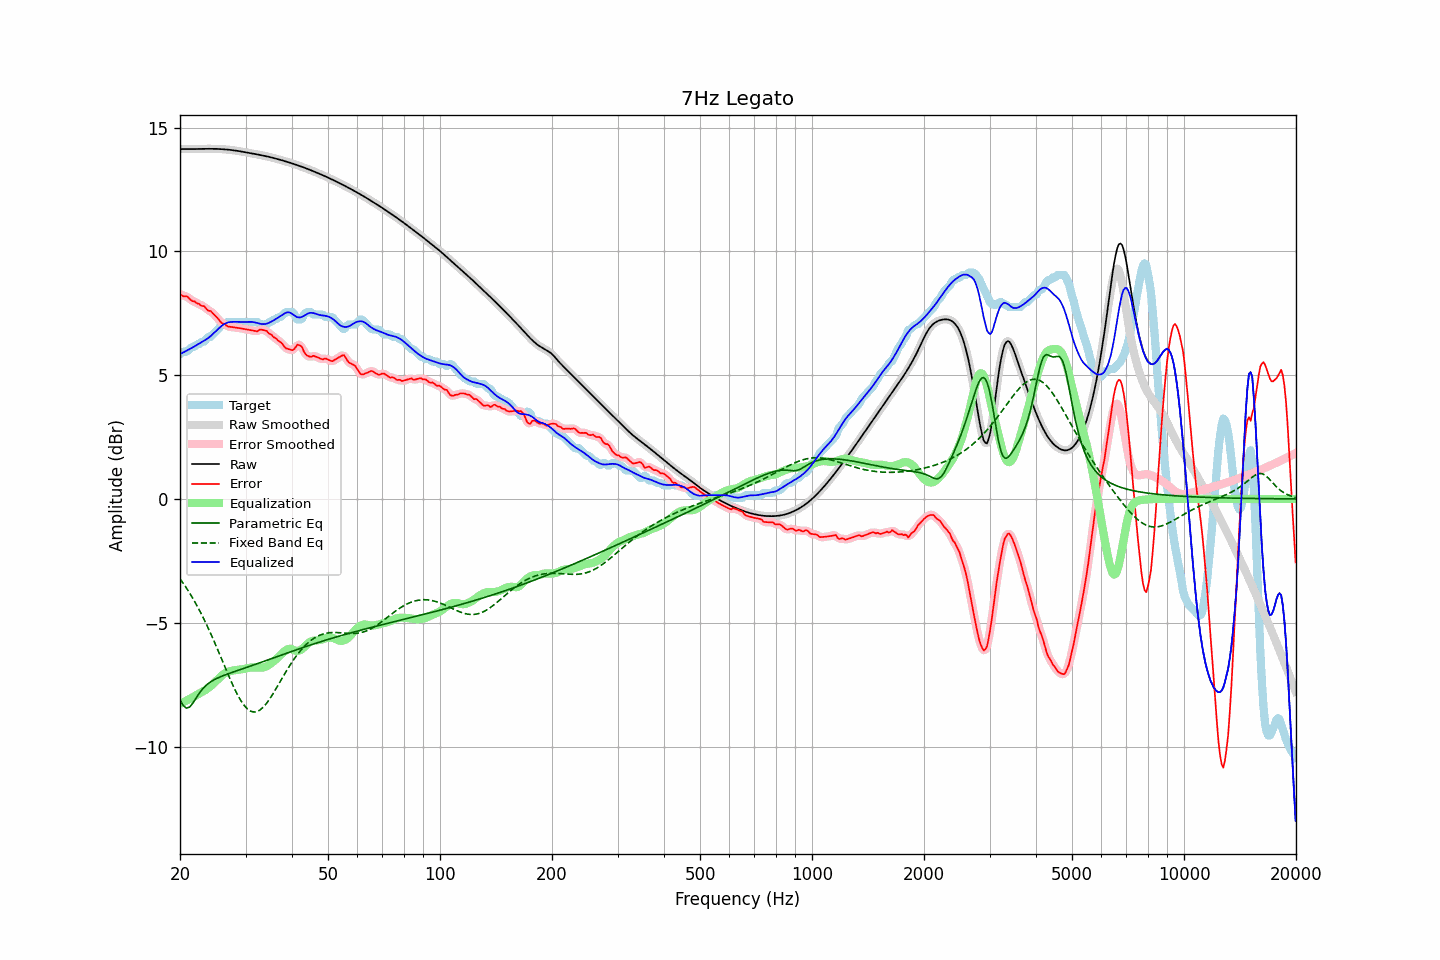

Values plotted in this chart, from the file beside it:
frequency, raw, error, smoothed, error_smoothed, equalization, parametric_eq, fixed_band_eq, equalized_raw, equalized_smoothed, target
20.00, 14.13, 8.28, 14.13, 8.27, -8.28, -8.12, -3.22, 5.85, 5.85, 5.85
20.20, 14.13, 8.23, 14.13, 8.24, -8.25, -8.23, -3.31, 5.88, 5.88, 5.90
20.40, 14.13, 8.19, 14.13, 8.22, -8.21, -8.34, -3.40, 5.92, 5.92, 5.95
20.61, 14.13, 8.19, 14.13, 8.19, -8.18, -8.40, -3.50, 5.95, 5.95, 5.95
20.81, 14.13, 8.19, 14.13, 8.17, -8.15, -8.45, -3.60, 5.98, 5.98, 5.95
21.02, 14.13, 8.14, 14.13, 8.14, -8.11, -8.43, -3.70, 6.02, 6.02, 5.99
21.23, 14.13, 8.08, 14.13, 8.08, -8.08, -8.41, -3.80, 6.05, 6.05, 6.05
21.44, 14.13, 8.02, 14.13, 8.03, -8.04, -8.33, -3.91, 6.09, 6.09, 6.11
21.66, 14.13, 7.98, 14.13, 7.99, -8.01, -8.25, -4.02, 6.12, 6.12, 6.15
21.87, 14.13, 7.99, 14.13, 7.96, -7.97, -8.15, -4.13, 6.16, 6.16, 6.15
22.09, 14.13, 7.92, 14.13, 7.94, -7.93, -8.04, -4.25, 6.20, 6.20, 6.21
22.31, 14.14, 7.89, 14.14, 7.90, -7.90, -7.94, -4.37, 6.24, 6.24, 6.25
22.54, 14.14, 7.88, 14.14, 7.85, -7.86, -7.85, -4.49, 6.28, 6.28, 6.26
22.76, 14.14, 7.80, 14.14, 7.83, -7.83, -7.76, -4.61, 6.31, 6.31, 6.33
22.99, 14.14, 7.79, 14.14, 7.80, -7.79, -7.68, -4.74, 6.35, 6.35, 6.35
23.22, 14.14, 7.79, 14.14, 7.76, -7.75, -7.61, -4.87, 6.39, 6.39, 6.35
23.45, 14.14, 7.71, 14.14, 7.71, -7.71, -7.54, -5.00, 6.43, 6.43, 6.43
23.69, 14.14, 7.63, 14.14, 7.66, -7.67, -7.49, -5.14, 6.48, 6.47, 6.51
23.92, 14.14, 7.60, 14.14, 7.61, -7.62, -7.44, -5.28, 6.52, 6.52, 6.55
24.16, 14.14, 7.60, 14.14, 7.57, -7.57, -7.39, -5.43, 6.57, 6.57, 6.55
24.40, 14.14, 7.53, 14.14, 7.53, -7.51, -7.35, -5.57, 6.63, 6.63, 6.61
24.65, 14.14, 7.46, 14.14, 7.47, -7.45, -7.31, -5.72, 6.69, 6.69, 6.68
24.89, 14.14, 7.39, 14.14, 7.39, -7.38, -7.28, -5.87, 6.76, 6.76, 6.74
25.14, 14.14, 7.33, 14.14, 7.33, -7.32, -7.25, -6.02, 6.82, 6.82, 6.81
25.39, 14.13, 7.26, 14.13, 7.25, -7.26, -7.22, -6.17, 6.88, 6.88, 6.88
25.65, 14.13, 7.17, 14.13, 7.18, -7.19, -7.19, -6.33, 6.94, 6.94, 6.96
25.91, 14.13, 7.10, 14.13, 7.12, -7.13, -7.16, -6.48, 6.99, 6.99, 7.02
26.16, 14.12, 7.08, 14.12, 7.08, -7.08, -7.14, -6.64, 7.04, 7.04, 7.05
26.43, 14.12, 7.07, 14.12, 7.04, -7.04, -7.11, -6.79, 7.08, 7.08, 7.05
26.69, 14.11, 6.99, 14.11, 7.00, -7.00, -7.09, -6.95, 7.11, 7.11, 7.12
26.96, 14.11, 6.96, 14.11, 6.97, -6.98, -7.06, -7.10, 7.13, 7.13, 7.15
27.23, 14.10, 6.95, 14.10, 6.95, -6.96, -7.04, -7.25, 7.14, 7.14, 7.15
27.50, 14.09, 6.94, 14.09, 6.94, -6.94, -7.02, -7.40, 7.15, 7.15, 7.15
27.77, 14.08, 6.94, 14.08, 6.94, -6.93, -6.99, -7.54, 7.15, 7.15, 7.15
28.05, 14.07, 6.93, 14.07, 6.93, -6.92, -6.97, -7.68, 7.15, 7.15, 7.15
28.33, 14.07, 6.92, 14.07, 6.92, -6.91, -6.95, -7.81, 7.15, 7.15, 7.15
28.62, 14.06, 6.91, 14.06, 6.91, -6.90, -6.93, -7.94, 7.15, 7.15, 7.15
28.90, 14.04, 6.90, 14.04, 6.90, -6.90, -6.91, -8.05, 7.15, 7.15, 7.15
29.19, 14.03, 6.89, 14.03, 6.89, -6.89, -6.88, -8.16, 7.15, 7.15, 7.15
29.48, 14.02, 6.87, 14.02, 6.87, -6.88, -6.86, -8.26, 7.15, 7.15, 7.15
29.78, 14.01, 6.86, 14.01, 6.86, -6.86, -6.84, -8.35, 7.15, 7.15, 7.15
30.08, 14.00, 6.85, 14.00, 6.85, -6.85, -6.82, -8.42, 7.15, 7.15, 7.15
30.38, 13.99, 6.84, 13.99, 6.84, -6.84, -6.79, -8.49, 7.15, 7.15, 7.15
30.68, 13.98, 6.83, 13.98, 6.83, -6.82, -6.77, -8.53, 7.15, 7.15, 7.15
30.99, 13.96, 6.82, 13.96, 6.82, -6.81, -6.75, -8.57, 7.15, 7.15, 7.15
31.30, 13.95, 6.81, 13.95, 6.81, -6.81, -6.73, -8.59, 7.15, 7.15, 7.15
31.61, 13.94, 6.79, 13.94, 6.79, -6.80, -6.70, -8.61, 7.14, 7.14, 7.15
31.93, 13.93, 6.78, 13.93, 6.78, -6.81, -6.68, -8.60, 7.12, 7.12, 7.15
32.24, 13.92, 6.77, 13.92, 6.79, -6.81, -6.66, -8.59, 7.11, 7.11, 7.15
32.57, 13.90, 6.81, 13.90, 6.81, -6.81, -6.63, -8.55, 7.09, 7.09, 7.09
32.89, 13.89, 6.84, 13.89, 6.83, -6.82, -6.61, -8.51, 7.07, 7.07, 7.05
33.22, 13.88, 6.83, 13.88, 6.83, -6.81, -6.59, -8.46, 7.06, 7.06, 7.05
33.55, 13.86, 6.82, 13.86, 6.83, -6.80, -6.56, -8.40, 7.06, 7.06, 7.05
33.89, 13.85, 6.80, 13.85, 6.80, -6.79, -6.54, -8.32, 7.06, 7.06, 7.05
34.23, 13.84, 6.78, 13.84, 6.76, -6.76, -6.52, -8.24, 7.08, 7.08, 7.05
34.57, 13.82, 6.70, 13.82, 6.72, -6.72, -6.49, -8.15, 7.10, 7.10, 7.12
34.92, 13.81, 6.66, 13.81, 6.66, -6.67, -6.47, -8.06, 7.13, 7.13, 7.15
35.27, 13.79, 6.63, 13.79, 6.61, -6.62, -6.45, -7.96, 7.17, 7.17, 7.16
35.62, 13.77, 6.54, 13.77, 6.56, -6.57, -6.42, -7.85, 7.20, 7.20, 7.23
35.97, 13.76, 6.51, 13.76, 6.51, -6.52, -6.40, -7.75, 7.24, 7.24, 7.25
... 635 more rows
